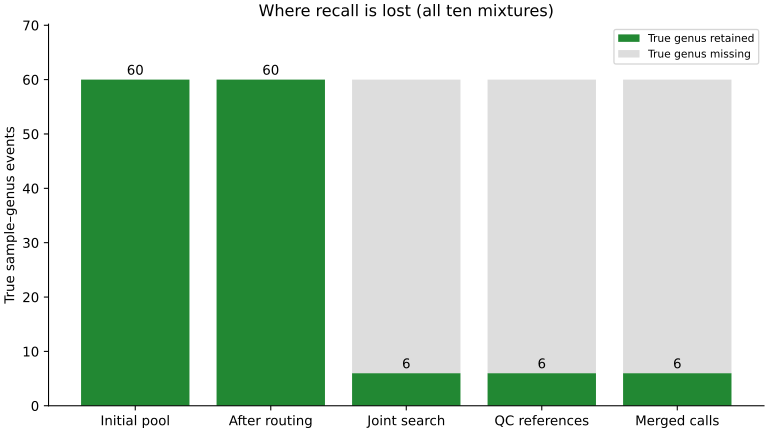

The data file committed next to this chart (first rows):
sample, stage, pool_genera, expected_genera, true_retained, missing_true_genera
07x26x30, initial, 1234, 3, 3, 
07x26x30, round_01, 282, 3, 3, 
07x26x30, round_02, 194, 3, 3, 
07x26x30, round_03, 164, 3, 3, 
07x26x30, round_04, 150, 3, 3, 
07x26x30, round_05, 145, 3, 3, 
07x26x30, round_06, 100, 3, 3, 
07x26x30, round_07, 91, 3, 3, 
07x26x30, round_08, 85, 3, 3, 
07x26x30, final_search, 24, 3, 0, Alepidea;Citrus;Heteranthoecia
07x26x30, final_reference, 20, 3, 0, Alepidea;Citrus;Heteranthoecia
07x26x30, merged, 1, 3, 0, Alepidea;Citrus;Heteranthoecia
18x25x12, initial, 316, 3, 3, 
18x25x12, round_01, 202, 3, 3, 
18x25x12, round_02, 165, 3, 3, 
18x25x12, round_03, 141, 3, 3, 
18x25x12, round_04, 122, 3, 3, 
18x25x12, round_05, 122, 3, 3, 
18x25x12, round_06, 111, 3, 3, 
18x25x12, round_07, 111, 3, 3, 
18x25x12, round_08, 99, 3, 3, 
18x25x12, final_search, 54, 3, 2, Neocalyptrocalyx
18x25x12, final_reference, 43, 3, 2, Neocalyptrocalyx
18x25x12, merged, 5, 3, 2, Neocalyptrocalyx
30x04x03, initial, 956, 3, 3, 
30x04x03, round_01, 402, 3, 3, 
30x04x03, round_02, 312, 3, 3, 
30x04x03, round_03, 312, 3, 3, 
30x04x03, round_04, 141, 3, 3, 
30x04x03, round_05, 110, 3, 3, 
30x04x03, round_06, 106, 3, 3, 
30x04x03, round_07, 79, 3, 3, 
30x04x03, round_08, 71, 3, 3, 
30x04x03, final_search, 27, 3, 1, Heteranthoecia;Turbinicarpus
30x04x03, final_reference, 23, 3, 1, Heteranthoecia;Turbinicarpus
30x04x03, merged, 4, 3, 1, Heteranthoecia;Turbinicarpus
26x01x24, initial, 432, 3, 3, 
26x01x24, round_01, 206, 3, 3, 
26x01x24, round_02, 175, 3, 3, 
26x01x24, round_03, 156, 3, 3, 
26x01x24, round_04, 135, 3, 3, 
26x01x24, round_05, 108, 3, 3, 
26x01x24, round_06, 87, 3, 3, 
26x01x24, round_07, 80, 3, 3, 
26x01x24, round_08, 80, 3, 3, 
26x01x24, final_search, 31, 3, 1, Citrus;Dithyrea
26x01x24, final_reference, 29, 3, 1, Citrus;Dithyrea
26x01x24, merged, 4, 3, 1, Citrus;Dithyrea
30x04x19x07x03x16, initial, 2224, 6, 6, 
30x04x19x07x03x16, round_01, 1685, 6, 6, 
30x04x19x07x03x16, round_02, 1534, 6, 6, 
30x04x19x07x03x16, round_03, 1305, 6, 6, 
30x04x19x07x03x16, round_04, 1096, 6, 6, 
30x04x19x07x03x16, round_05, 938, 6, 6, 
30x04x19x07x03x16, round_06, 815, 6, 6, 
30x04x19x07x03x16, round_07, 692, 6, 6, 
30x04x19x07x03x16, round_08, 666, 6, 6, 
30x04x19x07x03x16, final_search, 11, 6, 0, Alepidea;Chesneya;Gynostemma;Heteranthoe…
30x04x19x07x03x16, final_reference, 8, 6, 0, Alepidea;Chesneya;Gynostemma;Heteranthoe…
30x04x19x07x03x16, merged, 2, 6, 0, Alepidea;Chesneya;Gynostemma;Heteranthoe…
... 58 more rows
